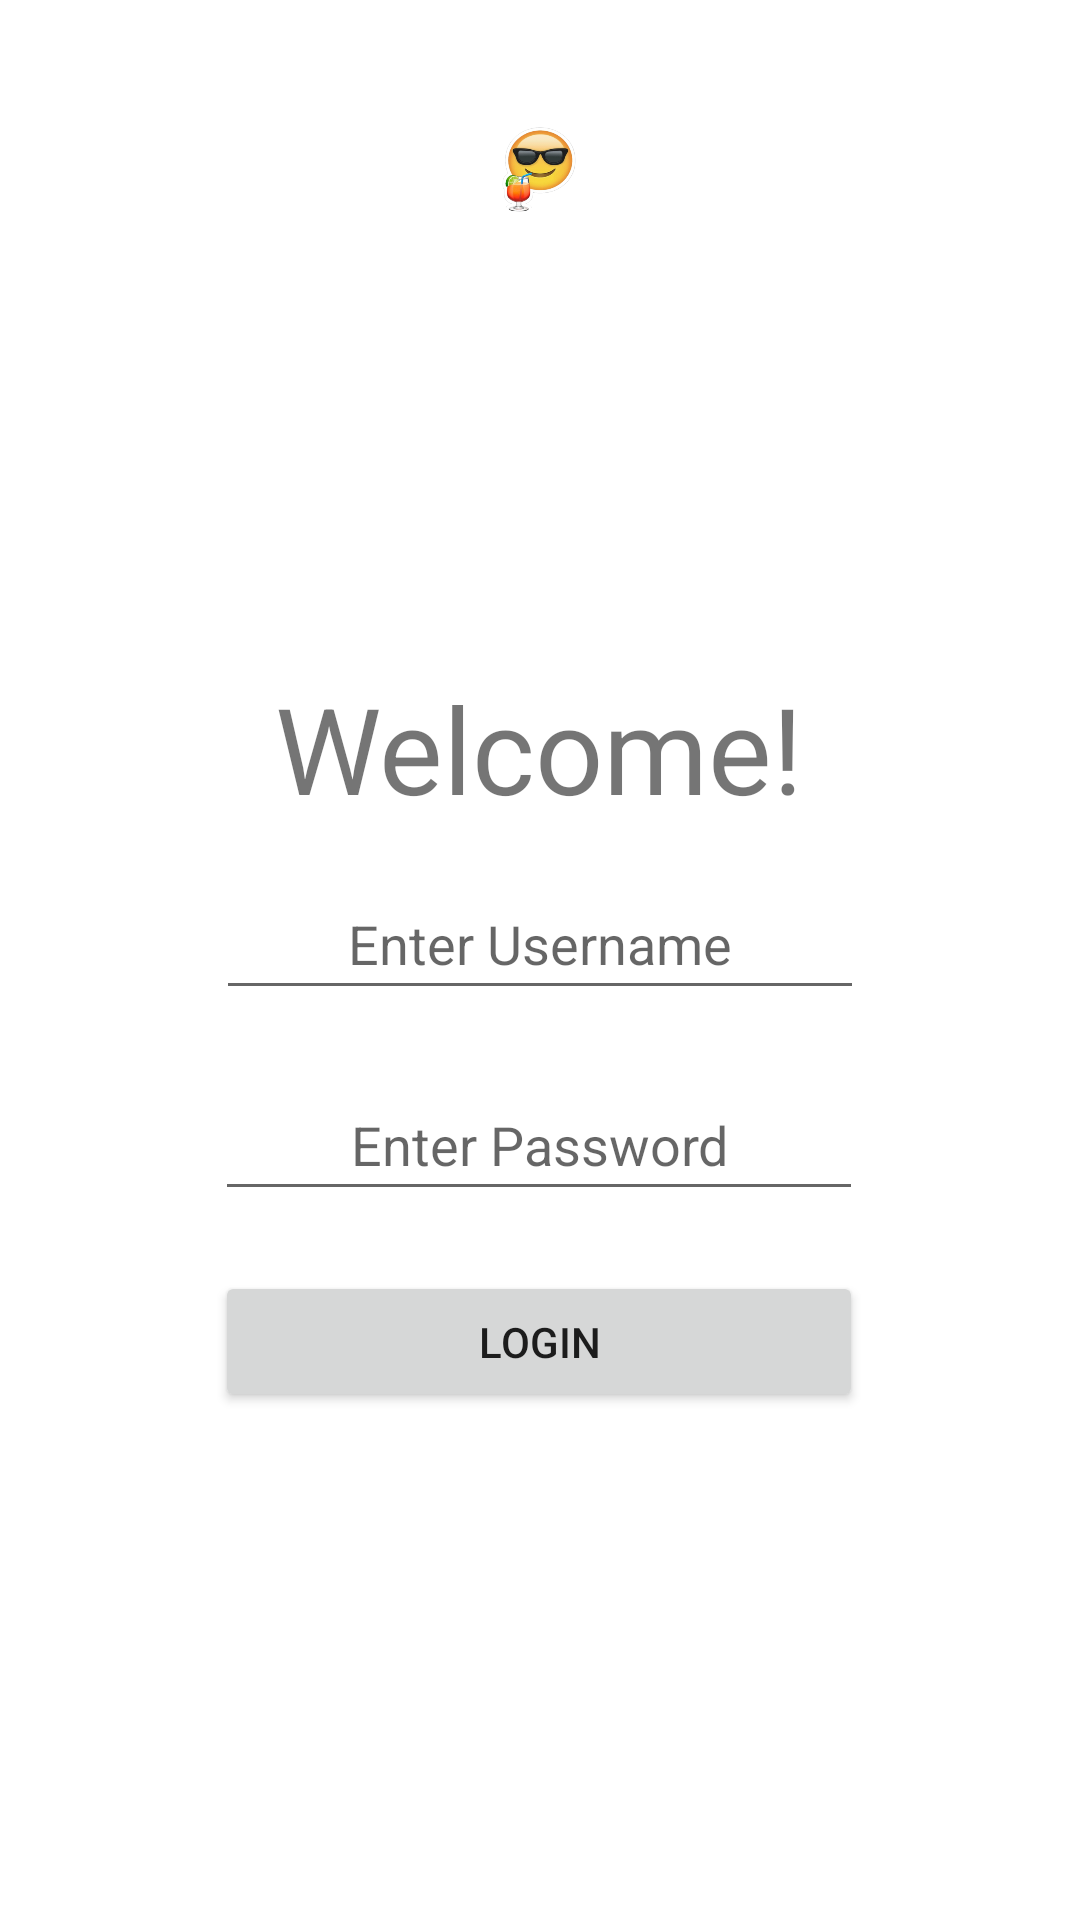

This screen was rendered from an Android layout file. Write that file and the resources it references.
<!-- AndroidManifest.xml: application theme Theme.NUMADSU22_A8 -->
<!-- res/layout/login.xml -->
<?xml version="1.0" encoding="utf-8"?>
<androidx.constraintlayout.widget.ConstraintLayout xmlns:android="http://schemas.android.com/apk/res/android"
    xmlns:app="http://schemas.android.com/apk/res-auto"
    android:layout_width="match_parent"
    android:layout_height="match_parent">
    


    <ImageView
        android:id="@+id/logo_emoji"
        android:layout_width="158dp"
        android:layout_height="82dp"
        android:layout_marginTop="16dp"
        android:layout_marginBottom="303dp"
        app:layout_constraintBottom_toTopOf="@+id/login_btn"
        app:layout_constraintEnd_toEndOf="parent"
        app:layout_constraintHorizontal_bias="0.499"
        app:layout_constraintStart_toStartOf="parent"
        app:layout_constraintTop_toTopOf="parent"
        app:layout_constraintVertical_bias="0.0"
        app:srcCompat="@drawable/logo" />

    <TextView
        android:id="@+id/welcome_msg"
        android:layout_width="216dp"
        android:layout_height="47dp"
        android:gravity="center"
        android:text="@string/welcome_user"
        android:textSize="40dp"
        app:layout_constraintBottom_toBottomOf="parent"
        app:layout_constraintEnd_toEndOf="parent"
        app:layout_constraintHorizontal_bias="0.497"
        app:layout_constraintStart_toStartOf="parent"
        app:layout_constraintTop_toBottomOf="@+id/logo_emoji"
        app:layout_constraintVertical_bias="0.252" />

    <EditText
        android:id="@+id/username"
        android:layout_width="216dp"
        android:layout_height="47dp"
        android:layout_marginTop="20dp"
        android:gravity="center"
        android:hint="@string/user_prompt"
        app:layout_constraintEnd_toEndOf="parent"
        app:layout_constraintHorizontal_bias="0.499"
        app:layout_constraintStart_toStartOf="parent"
        app:layout_constraintTop_toBottomOf="@+id/welcome_msg" />

    <EditText
        android:id="@+id/password"
        android:layout_width="216dp"
        android:layout_height="47dp"
        android:layout_marginTop="20dp"
        android:gravity="center"
        android:hint="@string/pass_prompt"
        android:inputType="textPassword"
        app:layout_constraintEnd_toEndOf="parent"
        app:layout_constraintHorizontal_bias="0.497"
        app:layout_constraintStart_toStartOf="parent"
        app:layout_constraintTop_toBottomOf="@+id/username" />

    <Button
        android:id="@+id/login_btn"
        android:layout_width="216dp"
        android:layout_height="47dp"
        android:layout_marginTop="20dp"
        android:gravity="center"
        android:text="@string/log_btn"
        app:layout_constraintEnd_toEndOf="parent"
        app:layout_constraintHorizontal_bias="0.497"
        app:layout_constraintStart_toStartOf="parent"
        app:layout_constraintTop_toBottomOf="@+id/password"
        app:layout_constraintVertical_bias="0.764" />

</androidx.constraintlayout.widget.ConstraintLayout>
<!-- resources referenced by this layout -->
<resources>
  <!-- drawable logo: png bitmap (drawable, 67050 bytes) -->
  <string name="log_btn">Login</string>
  <string name="pass_prompt">Enter Password</string>
  <string name="user_prompt">Enter Username</string>
  <string name="welcome_user">Welcome!</string>
  <style name="Theme.NUMADSU22_A8" parent="Theme.MaterialComponents.DayNight.DarkActionBar">
          
          <item name="colorPrimary">@color/purple_500</item>
          <item name="colorPrimaryVariant">@color/purple_700</item>
          <item name="colorOnPrimary">@color/white</item>
          
          <item name="colorSecondary">@color/teal_200</item>
          <item name="colorSecondaryVariant">@color/teal_700</item>
          <item name="colorOnSecondary">@color/black</item>
          
          <item name="android:statusBarColor" tools:targetApi="l">?attr/colorPrimaryVariant</item>
          
      </style>
  <!-- not gathered from this repository: default colours our renderer supplied (Android Studio template values) -->
  <color name="purple_500">#FF6200EE</color>
  <color name="purple_700">#FF3700B3</color>
  <color name="teal_200">#FF03DAC5</color>
  <color name="teal_700">#FF018786</color>
  <color name="black">#FF000000</color>
  <color name="white">#FFFFFFFF</color>
</resources>
